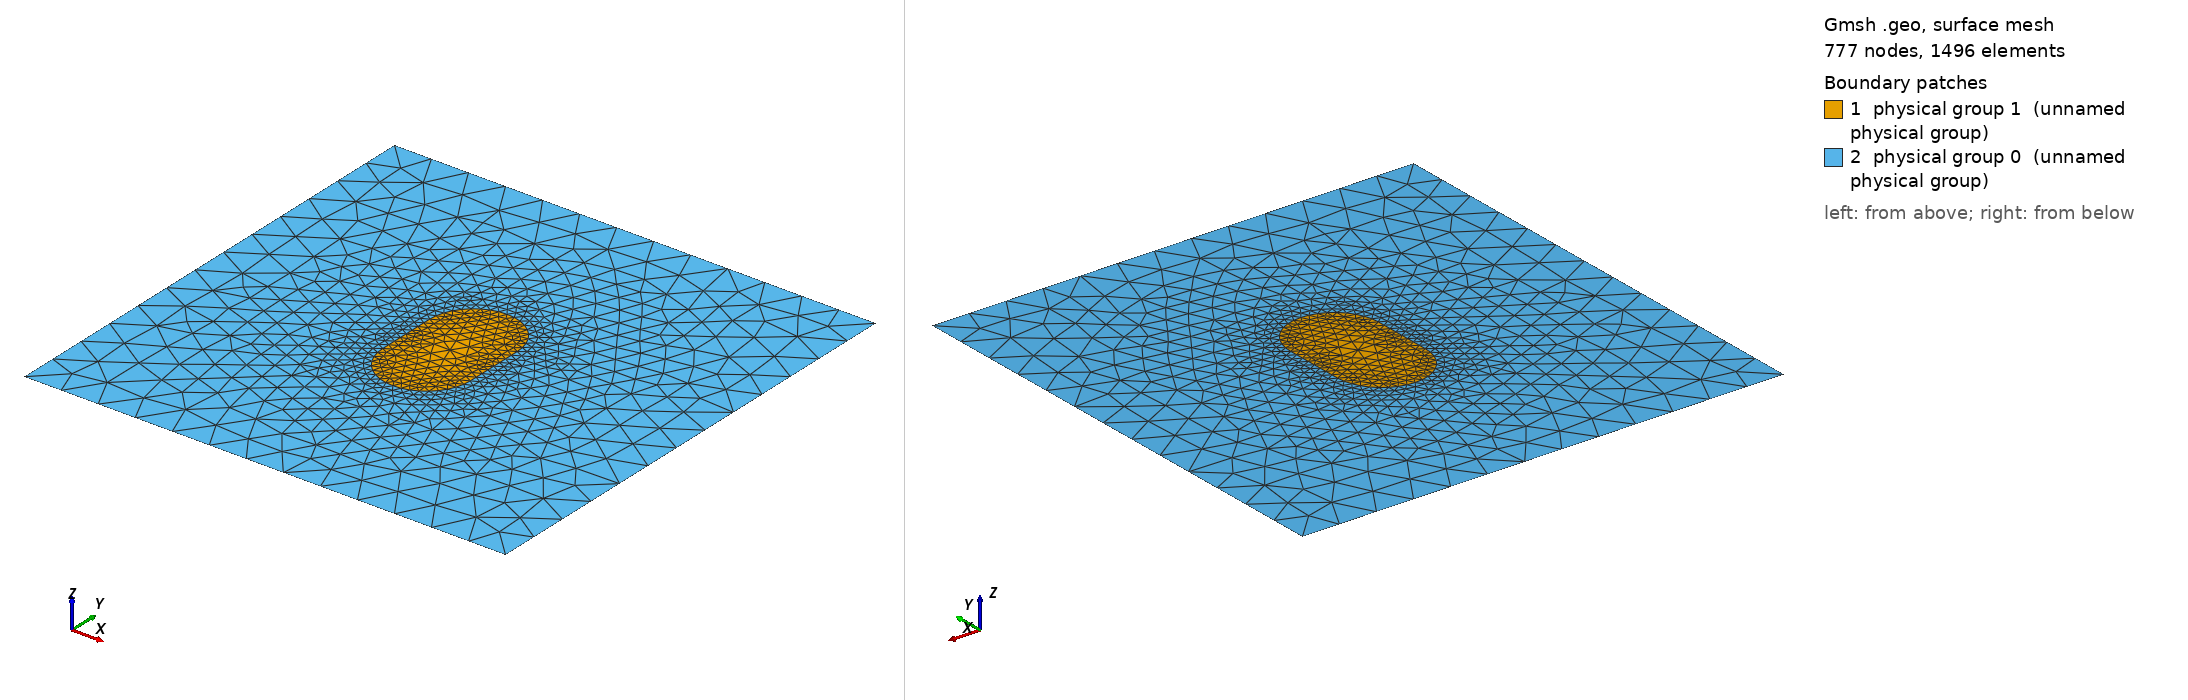

Gmsh geometry script, surface-meshed: 777 nodes, 1496 surface elements. Boundary patches (legend numbers): 1 physical group 1 (unnamed physical group), 2 physical group 0 (unnamed physical group). Left view from above one corner, right view from below the opposite corner. Legend entries are the model's physical surfaces. The drawing asked Gmsh for element sizes between 1% and 20% of the model's largest extent; the script's own settings can give other sizes.

=== oblateShapeSmall.geo (drawn) ===
factor = 0.1; //1e-5 skalierungsfaktor
y_scale = 0.5* factor;
width = 0.363585 * factor; //0.3563
height = 0.253155 * factor; // 0.4505
x_scale = y_scale; // 1 gives 2x1 geometry, 2 gives 4x1 ...
size = 2*factor;
yOffset = -0.000;

l_circ = 3*0.03 * factor;
l_box = 4* 0.1 * factor;

Point(9) = {0, height, 0, l_box}; //circle-center
Point(10) = {-width, height, 0, l_circ};
Point(11) = {width, height, 0, l_circ};
Point(12) = {0, width + height, 0, l_circ};
Point(13) = {-width,  yOffset, 0, l_circ};
Point(14) = {width, yOffset, 0, l_circ};

Circle(31) = {10, 9, 12};
Circle(32) = {12, 9, 11};

Point(441000) = {-size, -size, 0, l_box};
Point(42) = {size, -size, 0, l_box};
Point(43) = {size, size, 0, l_box};
Point(44) = {-size, size, 0, l_box};

Line(210) = {441000,42};
Line(220) = {42,43};
Line(230) = {43,44};
Line(240) = {44,441000};


Line(18) = {13, 10};
Line(19) = {11, 14};
Line(22) = {14, 13};


Line Loop(22) = {18, 31, 32, 19, 22};
Plane Surface(32) = {22};

//+
Rotate {{0, 0, 1}, {0, 0, 0}, Pi} {
  Duplicata { Point{10}; Point{11}; Point{12}; Point{13}; Point{14};  Curve{18}; Curve{19}; Curve{22}; Curve{31}; Curve{32}; Surface{32}; }
}

Line Loop(4) = {210,220,230,240};
Curve Loop(23) = {18, 31, 32, 19, 241, 245, 242, 244};
Plane Surface(333) = {4, 23};
Physical Line(1) = {210};
Physical Line(3) = {220};
Physical Line(4) = {240};
Physical Line(5) = {230};
Physical Surface(0) = {333};
Physical Surface(1) = {32,246};
Mesh.MshFileVersion = 2.2;

Field[1] = Distance;
Field[1].CurvesList = {31,32,18,19,241,242,244,245};
Field[1].Sampling = 100;
Field[2] = Threshold;
Field[2].InField = 1;
Field[2].DistMax = l_box;
Field[2].DistMin = 0.75*l_circ;
Field[2].SizeMax = 0.8*l_box;
Field[2].SizeMin = 0.75*l_circ;

Field[7] = Min;
Field[7].FieldsList = {2};
Background Field = 7;

Mesh.MeshSizeExtendFromBoundary = 0;
Mesh.MeshSizeFromPoints = 0;
Mesh.MeshSizeFromCurvature = 0;//+
